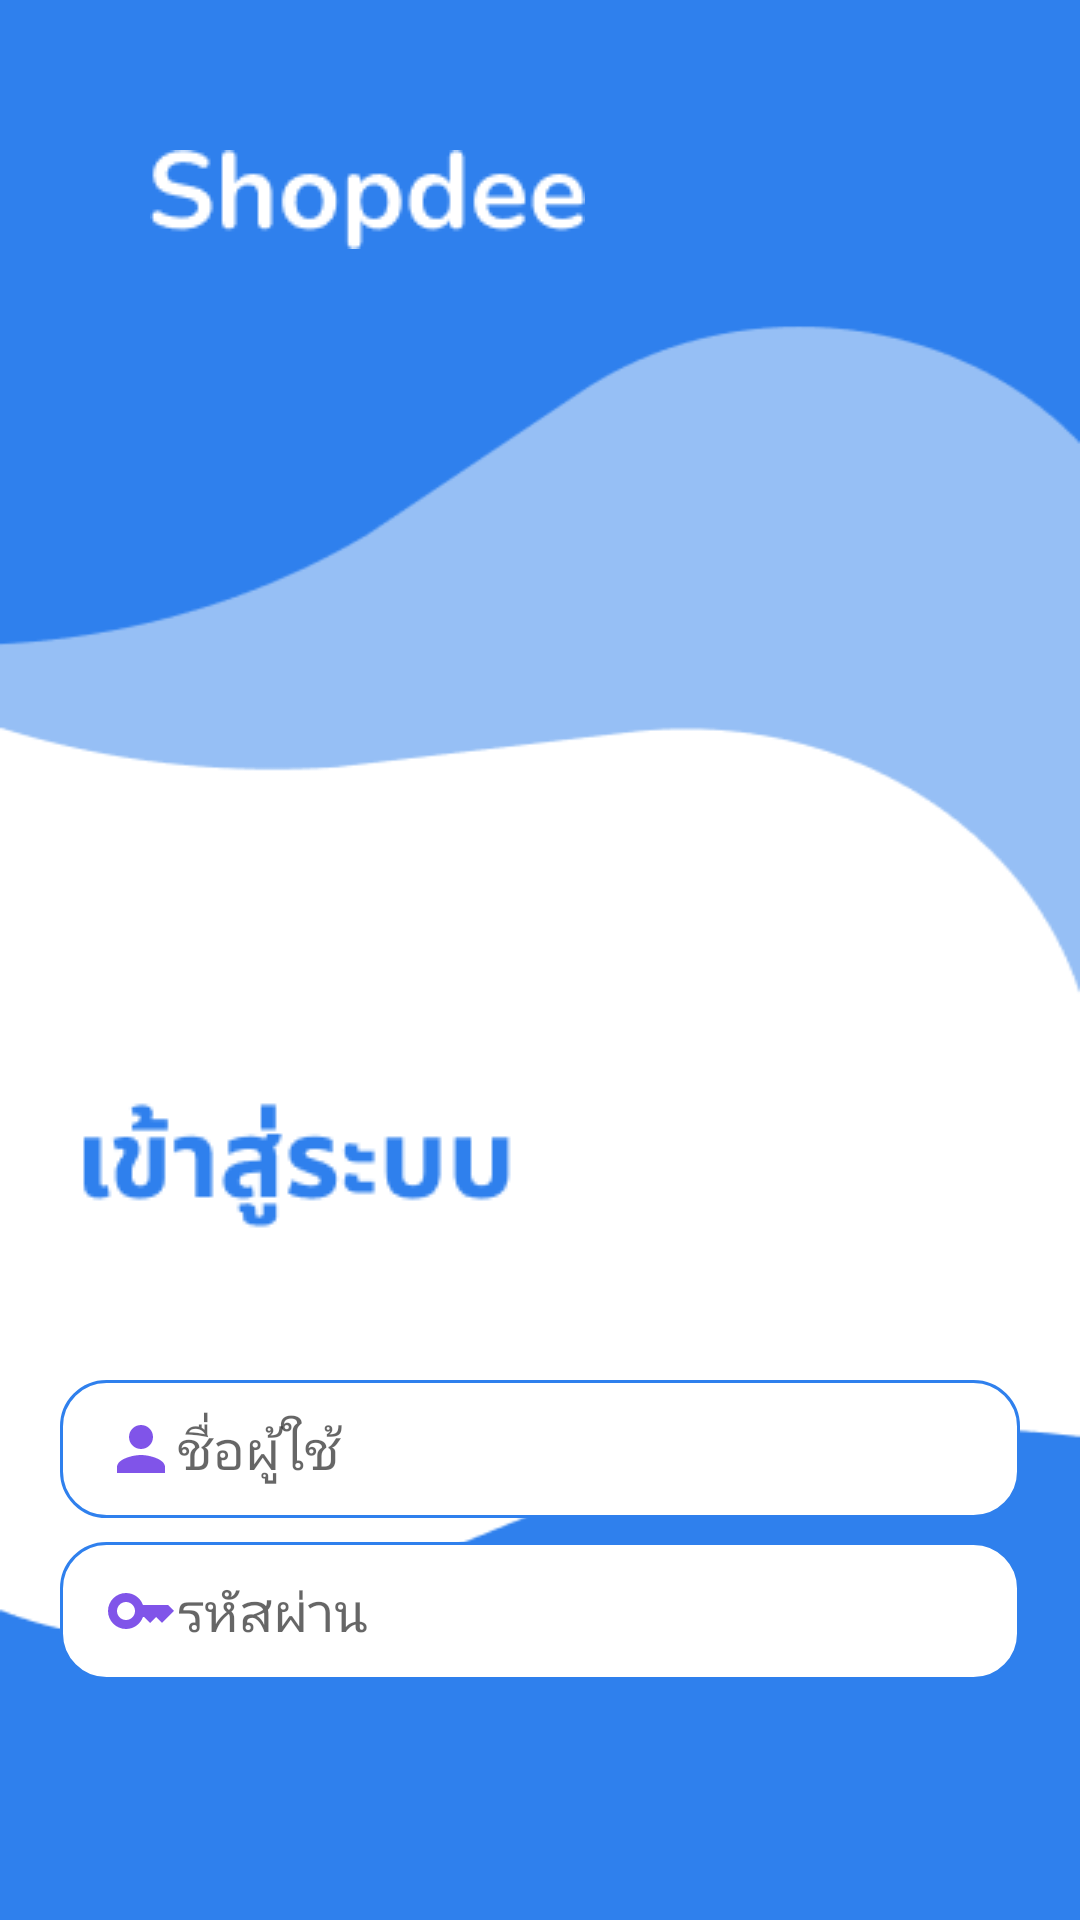

Produce the Android XML layout that renders to this screen, including the resource entries it uses.
<!-- AndroidManifest.xml: activity theme Theme.Shopdee.NoActionBar -->
<!-- res/layout/activity_login.xml -->
<?xml version="1.0" encoding="utf-8"?>
<androidx.constraintlayout.widget.ConstraintLayout xmlns:android="http://schemas.android.com/apk/res/android"
    xmlns:app="http://schemas.android.com/apk/res-auto"
    xmlns:tools="http://schemas.android.com/tools"
    android:id="@+id/main"
    android:layout_width="match_parent"
    android:layout_height="match_parent"
    android:background="@drawable/login_bg"
    tools:context=".LoginActivity">

    <ImageView
        android:id="@+id/imageViewLogo"
        android:layout_width="wrap_content"
        android:layout_height="wrap_content"
        android:layout_marginStart="50dp"
        android:layout_marginTop="50dp"
        app:layout_constraintStart_toStartOf="parent"
        app:layout_constraintTop_toTopOf="parent"
        app:srcCompat="@drawable/logo" />

    <ImageView
        android:id="@+id/imageView"
        android:layout_width="320dp"
        android:layout_height="wrap_content"
        android:layout_marginTop="280dp"
        app:layout_constraintEnd_toEndOf="parent"
        app:layout_constraintStart_toStartOf="parent"
        app:layout_constraintTop_toBottomOf="@+id/imageViewLogo"
        app:srcCompat="@drawable/login_text" />

    <EditText
        android:id="@+id/editTextUsername"
        android:layout_width="320dp"
        android:layout_height="46dp"
        android:layout_marginTop="30dp"
        android:background="@drawable/edittext"
        android:ems="10"
        android:hint="ชื่อผู้ใช้"
        android:inputType="text"
        android:drawableLeft="@drawable/baseline_user_24"
        android:paddingLeft="15dp"
        app:layout_constraintEnd_toEndOf="parent"
        app:layout_constraintStart_toStartOf="parent"
        app:layout_constraintTop_toBottomOf="@+id/imageView" />

    <EditText
        android:id="@+id/editTextPassword"
        android:layout_width="320dp"
        android:layout_height="46dp"
        android:layout_marginTop="8dp"
        android:background="@drawable/edittext"
        android:drawableLeft="@drawable/baseline_key_24"
        android:ems="10"
        android:hint="รหัสผ่าน"
        android:inputType="textPassword"
        android:paddingLeft="15dp"
        app:layout_constraintEnd_toEndOf="parent"
        app:layout_constraintStart_toStartOf="parent"
        app:layout_constraintTop_toBottomOf="@+id/editTextUsername" />

    <TextView
        android:id="@+id/textViewRegister"
        android:layout_width="wrap_content"
        android:layout_height="wrap_content"
        android:layout_marginStart="30dp"
        android:layout_marginTop="140dp"
        android:text="สมัครสมาชิก"
        android:textColor="#FFFFFF"
        android:textSize="18sp"
        app:layout_constraintStart_toStartOf="parent"
        app:layout_constraintTop_toBottomOf="@+id/editTextPassword" />

    <android.widget.Button
        android:id="@+id/buttonLogin"
        android:layout_width="140dp"
        android:layout_height="55dp"
        android:layout_marginTop="113dp"
        android:layout_marginEnd="30dp"
        android:background="@drawable/button"
        android:text="เข้าสู่ระบบ"
        android:textColor="#FFFFFF"
        android:textSize="18sp"
        app:layout_constraintEnd_toEndOf="parent"
        app:layout_constraintTop_toBottomOf="@+id/editTextPassword" />
</androidx.constraintlayout.widget.ConstraintLayout>
<!-- resources referenced by this layout -->
<resources>
  <!-- drawable baseline_key_24 (drawable) -->
  <vector xmlns:android="http://schemas.android.com/apk/res/android" android:height="24dp" android:tint="#8054E9" android:viewportHeight="24" android:viewportWidth="24" android:width="24dp">
        
      <path android:fillColor="@android:color/white" android:pathData="M21,10h-8.35C11.83,7.67 9.61,6 7,6c-3.31,0 -6,2.69 -6,6s2.69,6 6,6c2.61,0 4.83,-1.67 5.65,-4H13l2,2l2,-2l2,2l4,-4.04L21,10zM7,15c-1.65,0 -3,-1.35 -3,-3c0,-1.65 1.35,-3 3,-3s3,1.35 3,3C10,13.65 8.65,15 7,15z"/>
      
  </vector>
  <!-- drawable baseline_user_24 (drawable) -->
  <vector xmlns:android="http://schemas.android.com/apk/res/android" android:height="24dp" android:tint="#8054E9" android:viewportHeight="24" android:viewportWidth="24" android:width="24dp">
        
      <path android:fillColor="@android:color/white" android:pathData="M12,12c2.21,0 4,-1.79 4,-4s-1.79,-4 -4,-4 -4,1.79 -4,4 1.79,4 4,4zM12,14c-2.67,0 -8,1.34 -8,4v2h16v-2c0,-2.66 -5.33,-4 -8,-4z"/>
      
  </vector>
  <!-- drawable button (drawable) -->
  <?xml version="1.0" encoding="utf-8"?>
  <shape xmlns:android="http://schemas.android.com/apk/res/android">
      <corners android:radius="15dp" />
  
      <stroke android:color="#FFFFFF" android:width="1dp"/>
  </shape>
  <!-- drawable edittext (drawable) -->
  <?xml version="1.0" encoding="utf-8"?>
  <shape xmlns:android="http://schemas.android.com/apk/res/android">
      <corners android:radius="15dp" />
      <solid android:color="#FFFFFF"/>
      <stroke android:color="#2F80ED" android:width="1dp"/>
  </shape>
  <!-- drawable login_bg: png bitmap (drawable, 7046 bytes) -->
  <!-- drawable login_text: png bitmap (drawable, 2630 bytes) -->
  <!-- drawable logo: png bitmap (drawable, 1639 bytes) -->
  <style name="Theme.Shopdee.NoActionBar">
          <item name="windowActionBar">false</item>
          <item name="windowNoTitle">true</item>
      </style>
</resources>
